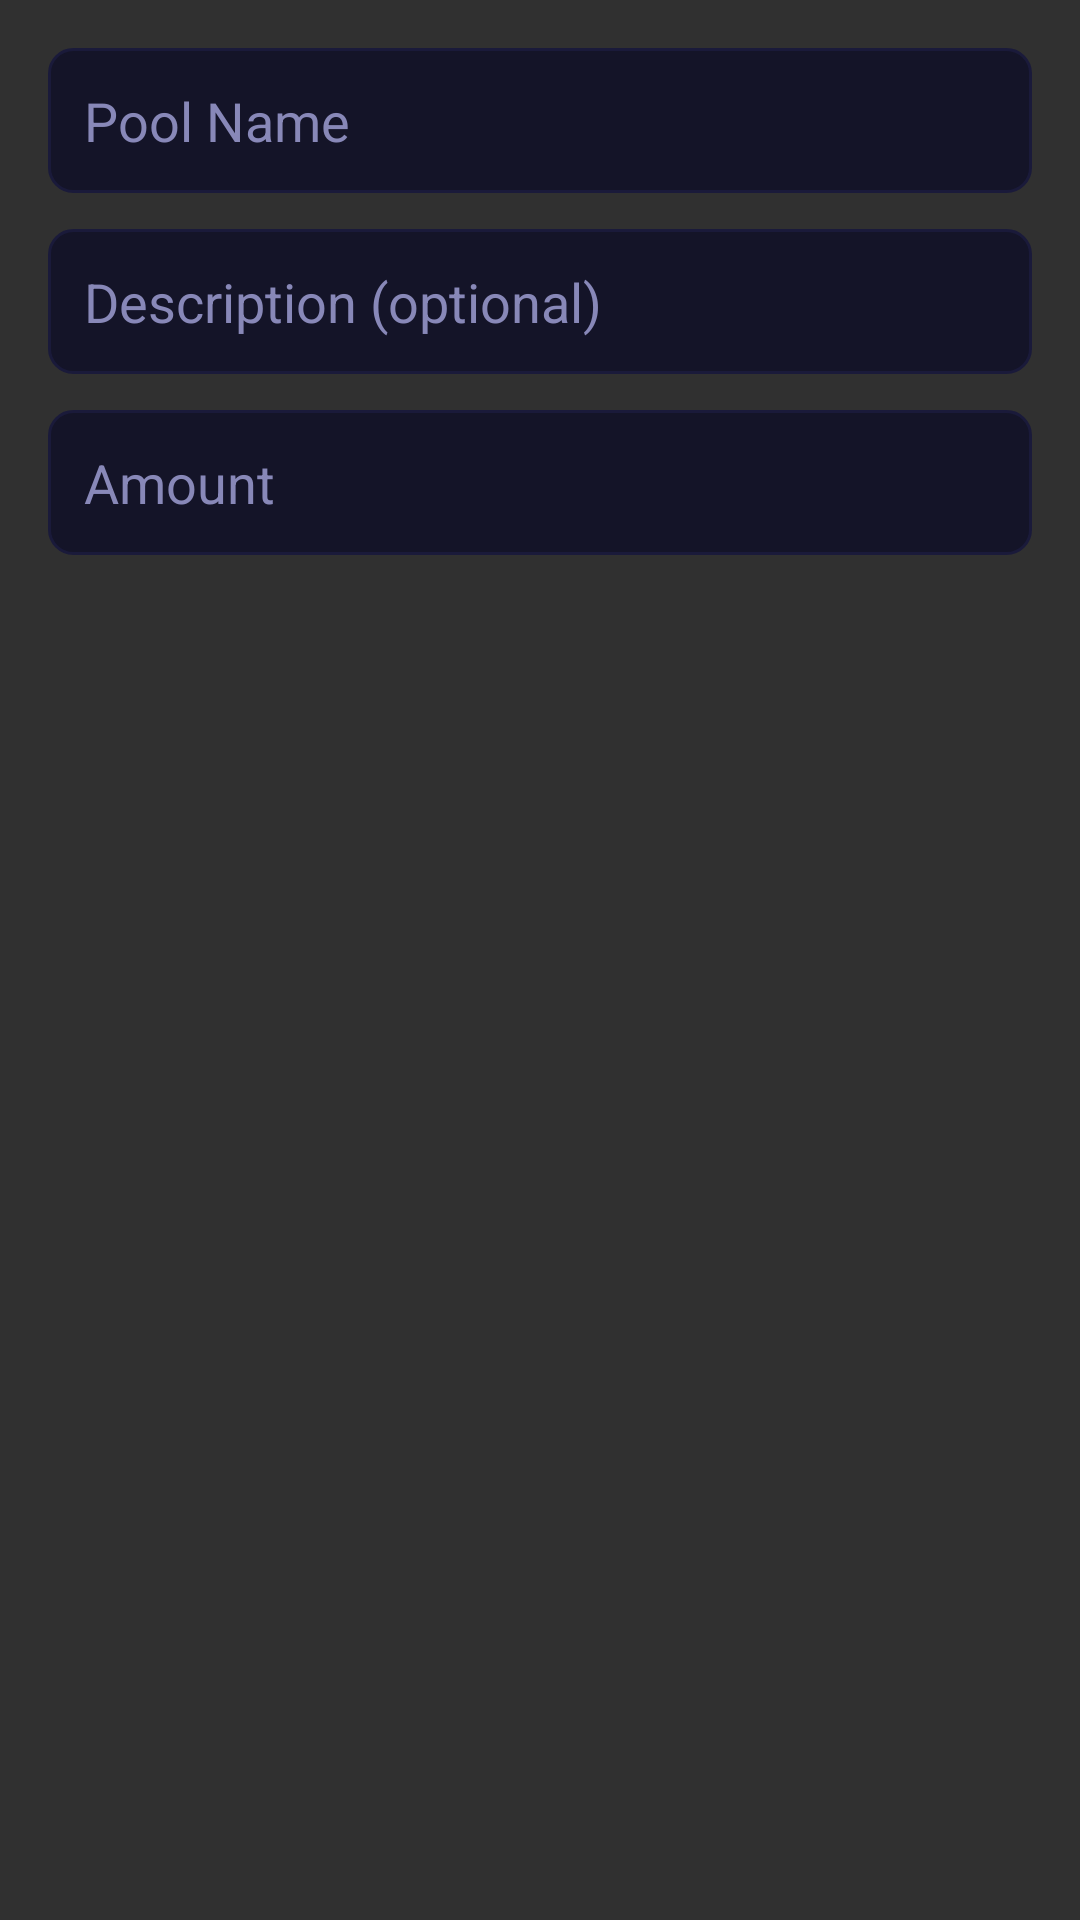

Here is an Android app screen rendered from its layout file. Give the layout XML and the strings, colors and styles it references.
<!-- AndroidManifest.xml: application theme Theme.AppCompat.NoActionBar -->
<!-- res/layout/dialog_create_pool.xml -->
<?xml version="1.0" encoding="utf-8"?>
<LinearLayout xmlns:android="http://schemas.android.com/apk/res/android"
    android:layout_width="match_parent"
    android:layout_height="wrap_content"
    android:orientation="vertical"
    android:padding="16dp">

    <EditText
        android:id="@+id/etPoolName"
        android:layout_width="match_parent"
        android:layout_height="wrap_content"
        android:hint="Pool Name"
        android:textColor="#FFFFFF"
        android:textColorHint="#8888b8"
        android:background="@drawable/input_bg"
        android:padding="12dp"
        android:layout_marginBottom="12dp" />

    <EditText
        android:id="@+id/etPoolDescription"
        android:layout_width="match_parent"
        android:layout_height="wrap_content"
        android:hint="Description (optional)"
        android:textColor="#FFFFFF"
        android:textColorHint="#8888b8"
        android:background="@drawable/input_bg"
        android:padding="12dp"
        android:layout_marginBottom="12dp" />

    <EditText
        android:id="@+id/etPoolAmount"
        android:layout_width="match_parent"
        android:layout_height="wrap_content"
        android:hint="Amount"
        android:textColor="#FFFFFF"
        android:textColorHint="#8888b8"
        android:background="@drawable/input_bg"
        android:padding="12dp"
        android:inputType="numberDecimal" />

</LinearLayout>
<!-- resources referenced by this layout -->
<resources>
  <!-- drawable input_bg (drawable) -->
  <?xml version="1.0" encoding="utf-8"?>
  <shape xmlns:android="http://schemas.android.com/apk/res/android">
      <solid android:color="#141428" />
      <corners android:radius="8dp" />
      <stroke android:width="1dp" android:color="#1a1a3a" />
  </shape>
</resources>
